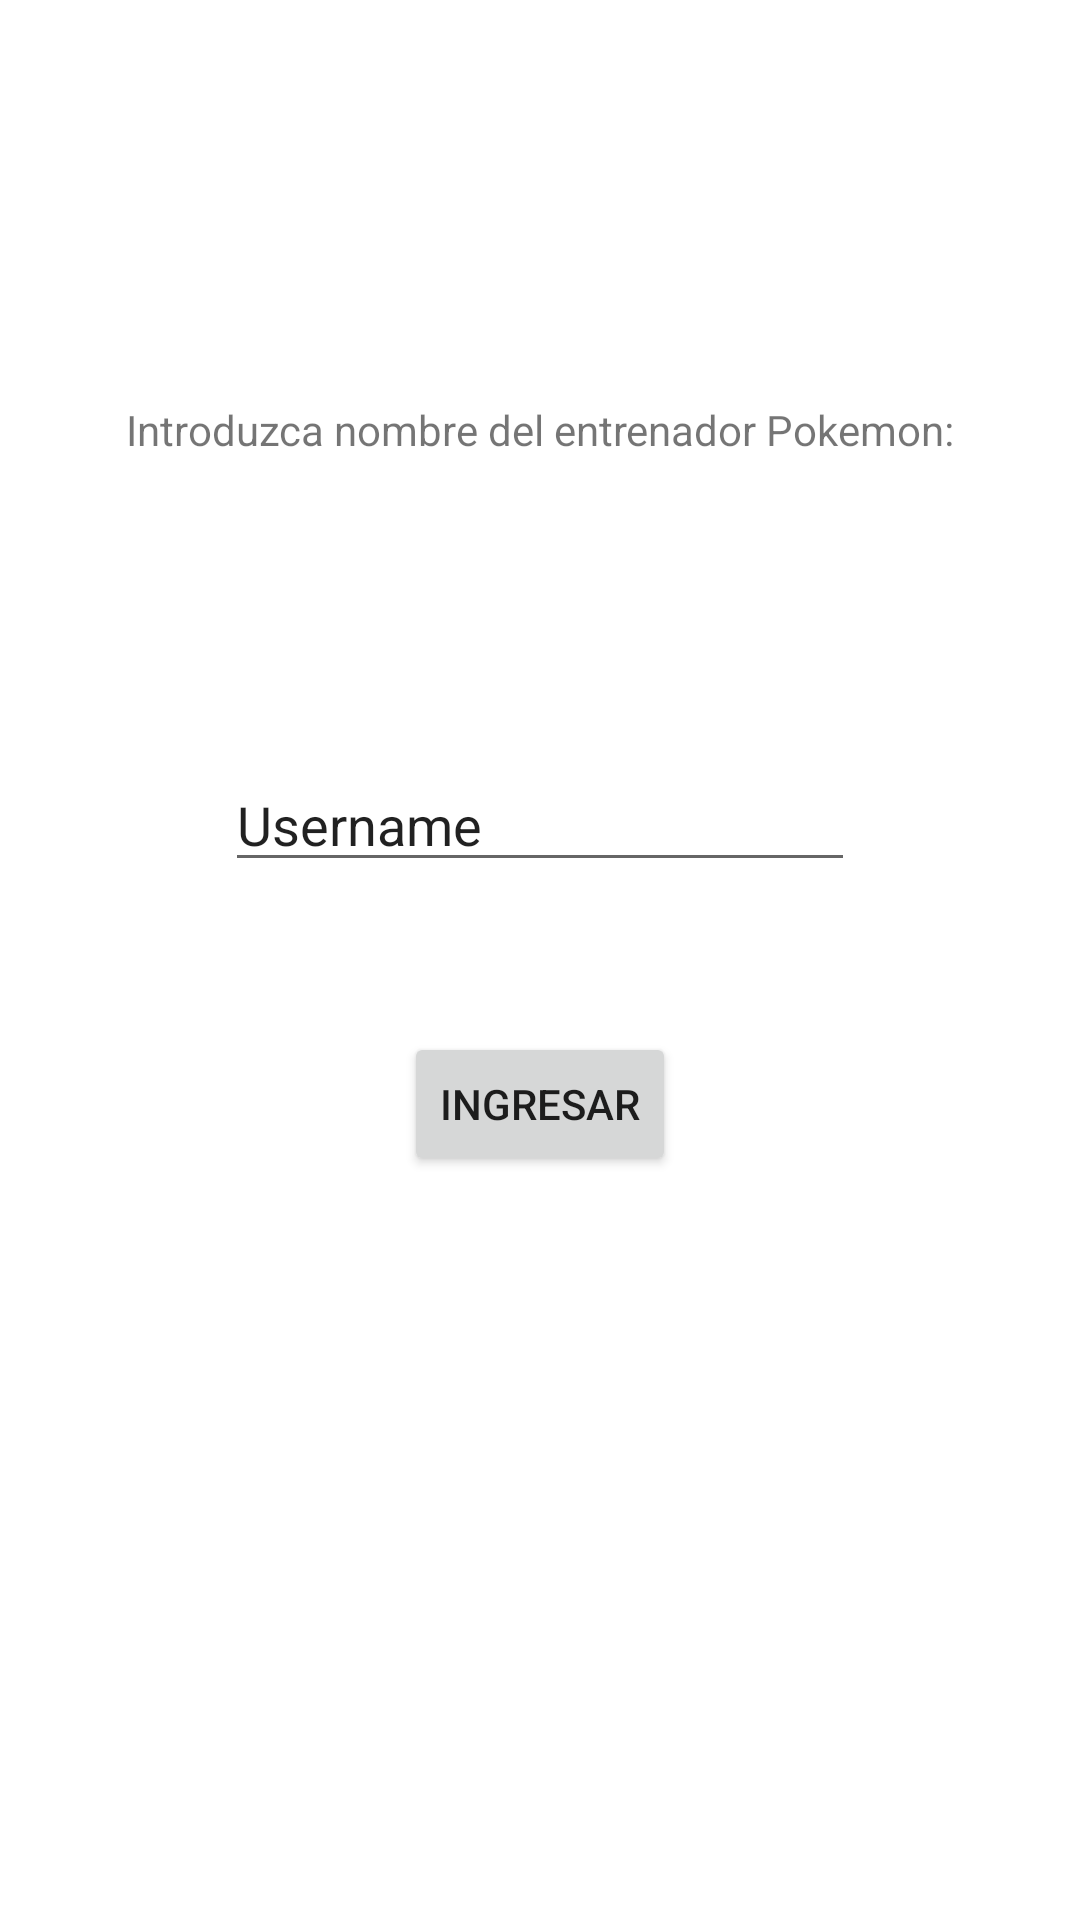

Reconstruct the res/layout file that produces this screen, plus the resources it refers to.
<!-- AndroidManifest.xml: application theme Theme.Reto2_PokeDex -->
<!-- res/layout/activity_login.xml -->
<?xml version="1.0" encoding="utf-8"?>
<androidx.constraintlayout.widget.ConstraintLayout xmlns:android="http://schemas.android.com/apk/res/android"
    xmlns:app="http://schemas.android.com/apk/res-auto"
    xmlns:tools="http://schemas.android.com/tools"
    android:layout_width="match_parent"
    android:layout_height="match_parent"
    tools:context=".Activity.MainActivity">

    <TextView
        android:id="@+id/textView"
        android:layout_width="wrap_content"
        android:layout_height="wrap_content"
        android:layout_marginTop="90dp"
        android:layout_marginBottom="630dp"
        android:text="Pokedex"
        android:textSize="24sp"
        android:textStyle="bold"
        app:layout_constraintBottom_toBottomOf="parent"
        app:layout_constraintEnd_toEndOf="parent"
        app:layout_constraintStart_toStartOf="parent"
        app:layout_constraintTop_toTopOf="parent" />

    <TextView
        android:id="@+id/textView2"
        android:layout_width="wrap_content"
        android:layout_height="wrap_content"
        android:layout_marginTop="100dp"
        android:text="Introduzca nombre del entrenador Pokemon:"
        app:layout_constraintEnd_toEndOf="parent"
        app:layout_constraintStart_toStartOf="parent"
        app:layout_constraintTop_toBottomOf="@+id/textView" />

    <EditText
        android:id="@+id/editTextUsername"
        android:layout_width="wrap_content"
        android:layout_height="wrap_content"
        android:layout_marginTop="100dp"
        android:ems="10"
        android:inputType="textPersonName"
        android:text="Username"
        app:layout_constraintEnd_toEndOf="parent"
        app:layout_constraintStart_toStartOf="parent"
        app:layout_constraintTop_toBottomOf="@+id/textView2" />

    <Button
        android:id="@+id/buttonIngresar"
        android:layout_width="wrap_content"
        android:layout_height="wrap_content"
        android:layout_marginTop="50dp"
        android:text="Ingresar"
        app:layout_constraintEnd_toEndOf="parent"
        app:layout_constraintStart_toStartOf="parent"
        app:layout_constraintTop_toBottomOf="@+id/editTextUsername" />
</androidx.constraintlayout.widget.ConstraintLayout>
<!-- resources referenced by this layout -->
<resources>
  <style name="Theme.Reto2_PokeDex" parent="Theme.MaterialComponents.DayNight.DarkActionBar">
          
          <item name="colorPrimary">@color/purple_500</item>
          <item name="colorPrimaryVariant">@color/purple_700</item>
          <item name="colorOnPrimary">@color/white</item>
          
          <item name="colorSecondary">@color/teal_200</item>
          <item name="colorSecondaryVariant">@color/teal_700</item>
          <item name="colorOnSecondary">@color/black</item>
          
          <item name="android:statusBarColor" tools:targetApi="l">?attr/colorPrimaryVariant</item>
          
      </style>
  <!-- not gathered from this repository: default colours our renderer supplied (Android Studio template values) -->
  <color name="purple_500">#FF6200EE</color>
  <color name="purple_700">#FF3700B3</color>
  <color name="teal_200">#FF03DAC5</color>
  <color name="teal_700">#FF018786</color>
  <color name="black">#FF000000</color>
  <color name="white">#FFFFFFFF</color>
</resources>
